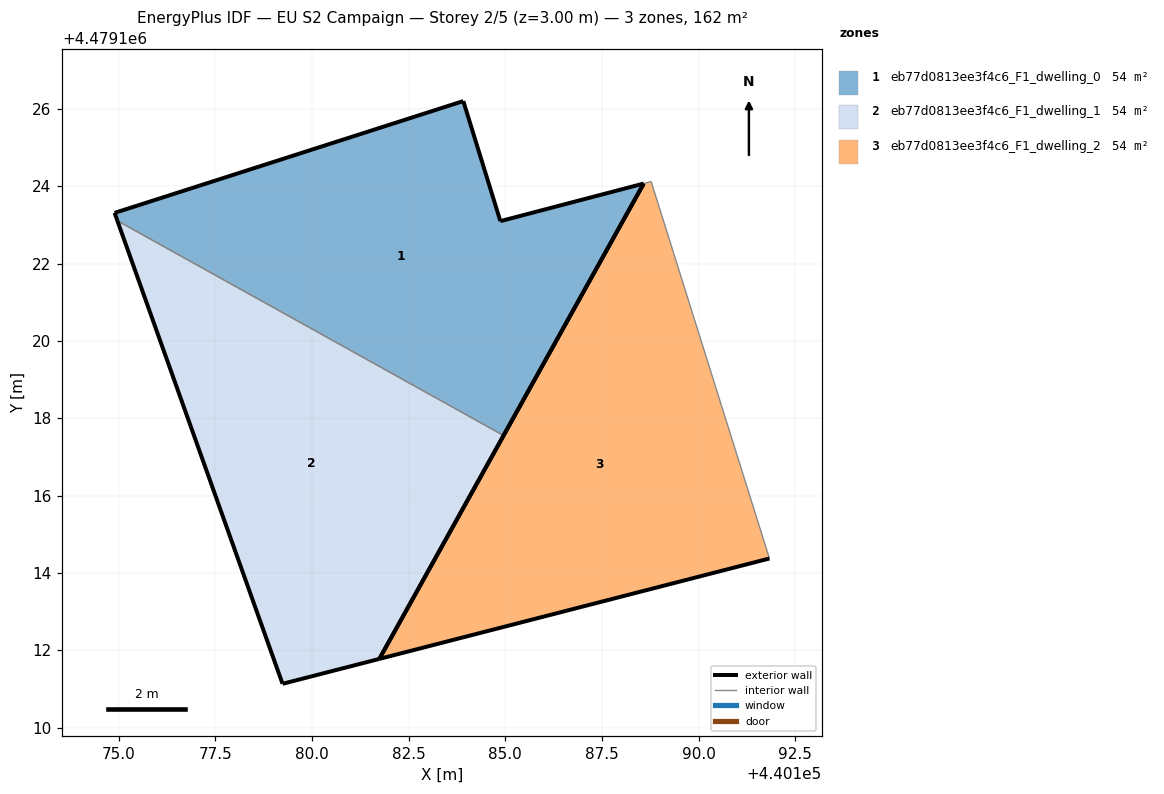
=== STOREY PLAN SPEC (per zone: floor XY polygon, exterior-wall plan segments, windows/doors) ===
zone 1: eb77d0813ee3f4c6_F1_dwelling_0  (54.2 m²)
  floor: (440184.96, 4479117.55) (440188.58, 4479124.07) (440184.87, 4479123.10) (440183.91, 4479126.20) (440174.90, 4479123.31) (440174.97, 4479123.11)
  exterior wall: (440174.97, 4479123.11) – (440174.90, 4479123.31)  [0.2 m]
  exterior wall: (440174.90, 4479123.31) – (440183.91, 4479126.20)  [9.5 m]
  exterior wall: (440183.91, 4479126.20) – (440184.87, 4479123.10)  [3.2 m]
  exterior wall: (440184.87, 4479123.10) – (440188.58, 4479124.07)  [3.8 m]
  exterior wall: (440188.58, 4479124.07) – (440184.96, 4479117.55)  [7.5 m]
  interior walls: 1
zone 2: eb77d0813ee3f4c6_F1_dwelling_1  (54.1 m²)
  floor: (440181.74, 4479111.78) (440184.96, 4479117.55) (440174.97, 4479123.11) (440179.24, 4479111.13)
  exterior wall: (440179.24, 4479111.13) – (440174.97, 4479123.11)  [12.7 m]
  exterior wall: (440184.96, 4479117.55) – (440181.74, 4479111.78)  [6.6 m]
  exterior wall: (440181.74, 4479111.78) – (440179.24, 4479111.13)  [2.6 m]
  interior walls: 1
zone 3: eb77d0813ee3f4c6_F1_dwelling_2  (54.2 m²)
  floor: (440191.83, 4479114.37) (440188.77, 4479124.12) (440188.58, 4479124.07) (440181.74, 4479111.78)
  exterior wall: (440181.74, 4479111.78) – (440188.58, 4479124.07)  [14.1 m]
  exterior wall: (440191.83, 4479114.37) – (440181.74, 4479111.78)  [10.4 m]
  interior walls: 2

=== DERIVED (storey summary) ===
Building: EU S2 Campaign
Storey: 2 of 5  (floor level z = 3.00 m)
Storey gross floor area: 162.5 m²
Zones on this storey: 3
  - eb77d0813ee3f4c6_F1_dwelling_0: floor 54.2 m²; exterior wall 24.2 m (72.7 m²); WWR 0.0%
  - eb77d0813ee3f4c6_F1_dwelling_1: floor 54.1 m²; exterior wall 21.9 m (65.7 m²); WWR 0.0%
  - eb77d0813ee3f4c6_F1_dwelling_2: floor 54.2 m²; exterior wall 24.5 m (73.5 m²); WWR 0.0%
Zone adjacency (shared interzone walls):
  - eb77d0813ee3f4c6_F1_dwelling_0 ↔ eb77d0813ee3f4c6_F1_dwelling_1